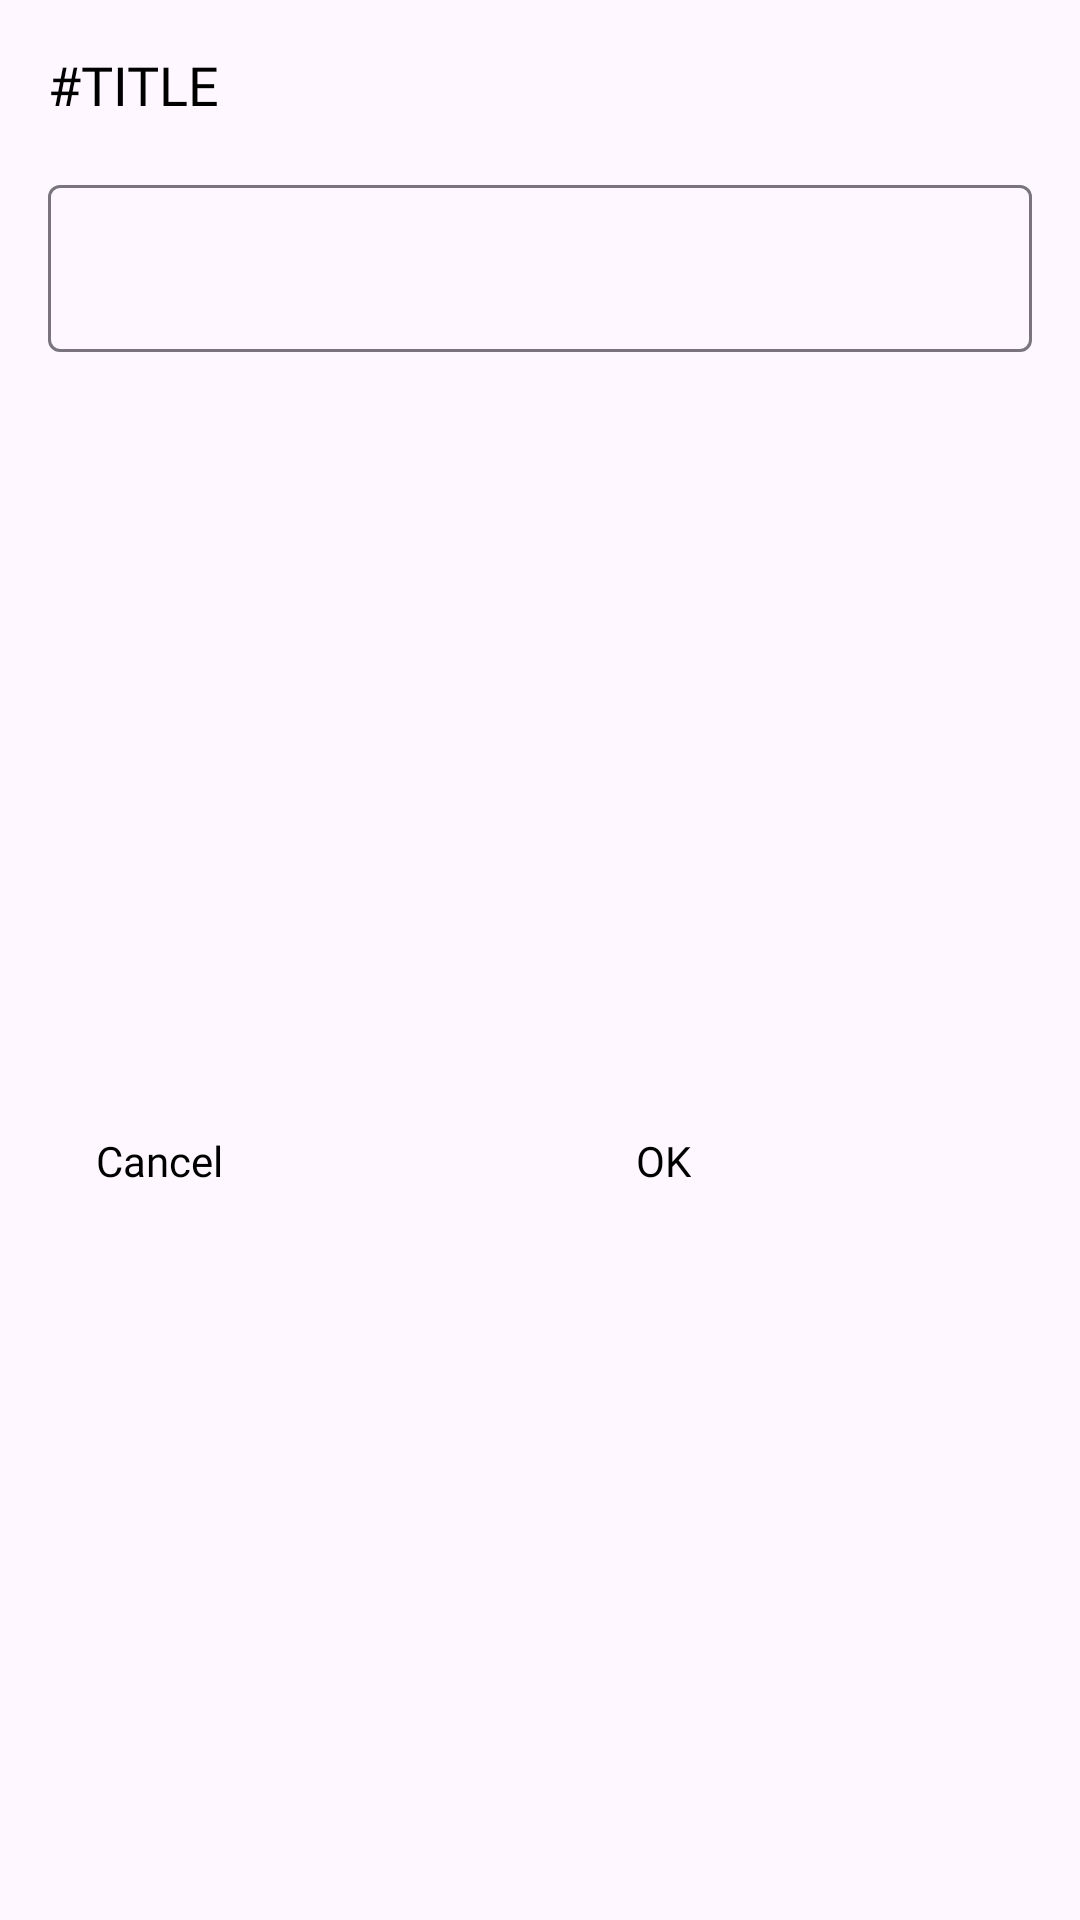

Reconstruct the res/layout file that produces this screen, plus the resources it refers to.
<!-- AndroidManifest.xml: application theme Theme.Trainer -->
<!-- res/layout/dialog_edittext.xml -->
<?xml version="1.0" encoding="utf-8"?>
<androidx.constraintlayout.widget.ConstraintLayout xmlns:android="http://schemas.android.com/apk/res/android"
    android:layout_width="match_parent"
    android:layout_height="wrap_content"
    xmlns:app="http://schemas.android.com/apk/res-auto">

    <TextView
        android:id="@+id/tv_title"
        android:layout_width="0dp"
        android:layout_height="wrap_content"
        android:text="#TITLE"
        android:textSize="18sp"
        android:textColor="@color/black"
        android:fontFamily="@font/pretendard_black"
        android:layout_margin="@dimen/usual_margin"
        app:layout_constraintStart_toStartOf="parent"
        app:layout_constraintEnd_toEndOf="parent"
        app:layout_constraintTop_toTopOf="parent" />

    <com.google.android.material.textfield.TextInputLayout
        android:id="@+id/tv_content"
        android:layout_width="0dp"
        android:layout_height="wrap_content"
        android:layout_margin="@dimen/usual_margin"
        app:layout_constraintStart_toStartOf="parent"
        app:layout_constraintEnd_toEndOf="parent"
        app:layout_constraintTop_toBottomOf="@id/tv_title">
        <com.google.android.material.textfield.TextInputEditText
            android:layout_width="match_parent"
            android:layout_height="match_parent"
            android:inputType="numberDecimal"
            android:fontFamily="@font/pretendard"/>
    </com.google.android.material.textfield.TextInputLayout>

    <LinearLayout
        android:id="@+id/btn_negative"
        android:layout_width="0dp"
        android:layout_height="wrap_content"
        android:orientation="horizontal"
        android:layout_marginTop="@dimen/usual_margin"
        android:padding="@dimen/usual_margin"
        android:background="?attr/selectableItemBackground"
        app:layout_constraintStart_toStartOf="parent"
        app:layout_constraintEnd_toStartOf="@id/btn_positive"
        app:layout_constraintTop_toBottomOf="@id/tv_content"
        app:layout_constraintBottom_toBottomOf="parent">

        <ImageView
            android:id="@+id/btn_negative_img"
            android:layout_width="wrap_content"
            android:layout_height="wrap_content"
            android:src="@drawable/ic_close"
            android:contentDescription="@android:string/no"
            app:tint="@color/black"/>

        <TextView
            android:id="@+id/btn_negative_text"
            android:layout_width="wrap_content"
            android:layout_height="wrap_content"
            android:layout_marginStart="@dimen/usual_margin"
            android:layout_gravity="center"
            android:text="@android:string/no"
            android:textColor="@color/black"
            android:fontFamily="@font/pretendard"/>

    </LinearLayout>

    <LinearLayout
        android:id="@+id/btn_positive"
        android:layout_width="0dp"
        android:layout_height="wrap_content"
        android:orientation="horizontal"
        android:layout_marginTop="@dimen/usual_margin"
        android:padding="@dimen/usual_margin"
        android:background="?attr/selectableItemBackground"
        app:layout_constraintStart_toEndOf="@id/btn_negative"
        app:layout_constraintEnd_toEndOf="parent"
        app:layout_constraintTop_toBottomOf="@id/tv_content"
        app:layout_constraintBottom_toBottomOf="parent">

        <ImageView
            android:id="@+id/btn_positive_img"
            android:layout_width="wrap_content"
            android:layout_height="wrap_content"
            android:src="@drawable/ic_check"
            android:contentDescription="@android:string/yes"
            app:tint="@color/black"/>

        <TextView
            android:id="@+id/btn_positive_text"
            android:layout_width="wrap_content"
            android:layout_height="wrap_content"
            android:layout_marginStart="@dimen/usual_margin"
            android:layout_gravity="center"
            android:text="@android:string/yes"
            android:textColor="@color/black"
            android:fontFamily="@font/pretendard"/>

    </LinearLayout>

</androidx.constraintlayout.widget.ConstraintLayout>
<!-- resources referenced by this layout -->
<resources>
  <color name="black">#000000</color>
  <dimen name="usual_margin">16dp</dimen>
  <style name="Theme.Trainer" parent="@style/Theme.Material3.DayNight.NoActionBar">
          <item name="colorPrimary">@color/colorPrimary</item>
          <item name="colorPrimaryDark">@color/colorAccentAlpha</item>
          <item name="colorAccent">@color/colorAccent</item>
          <item name="colorAccentDark">@color/colorAccentDark</item>
          <item name="colorAccentAlpha">@color/colorAccentAlpha</item>
          <item name="colorBackground">@color/background</item>
          <item name="android:navigationBarColor">@android:color/transparent</item>
          <item name="android:statusBarColor">@color/navigationBarColor</item>
          <item name="android:windowTranslucentStatus">true</item>
          <item name="bottomSheetDialogTheme">@style/AppBottomSheetDialogTheme</item>
          <item name="android:statusBarColor" tools:targetApi="l">?attr/colorPrimaryVariant</item>
      </style>
  <color name="colorPrimary">#00acc1</color>
  <color name="colorAccentAlpha">#5500897b</color>
  <color name="colorAccent">#00897b</color>
  <color name="colorAccentDark">#00897b</color>
  <color name="background">#E5FFFC</color>
  <color name="navigationBarColor">@color/colorAccentAlpha</color>
  <style name="AppBottomSheetDialogTheme" parent="Theme.Design.Light.BottomSheetDialog">
          <item name="bottomSheetStyle">@style/AppModalStyle</item>
          <item name="colorPrimary">@color/colorPrimary</item>
          <item name="colorPrimaryDark">@color/colorAccentAlpha</item>
          <item name="colorAccent">@color/colorAccent</item>
          <item name="colorAccentDark">@color/colorAccentDark</item>
          <item name="colorAccentAlpha">@color/colorAccentAlpha</item>
      </style>
  <style name="AppModalStyle" parent="Widget.Design.BottomSheet.Modal">
          <item name="android:background">@drawable/round_corners_top</item>
      </style>
  <!-- drawable round_corners_top (drawable) -->
  <?xml version="1.0" encoding="utf-8"?>
  <shape xmlns:android="http://schemas.android.com/apk/res/android"
      android:layout_width="match_parent"
      android:layout_height="match_parent"
      android:shape="rectangle">
      <solid android:color="@color/white"/>
      <corners
          android:topLeftRadius="20dp"
          android:topRightRadius="20dp"/>
  </shape>
  <color name="white">#FFFFFF</color>
</resources>
